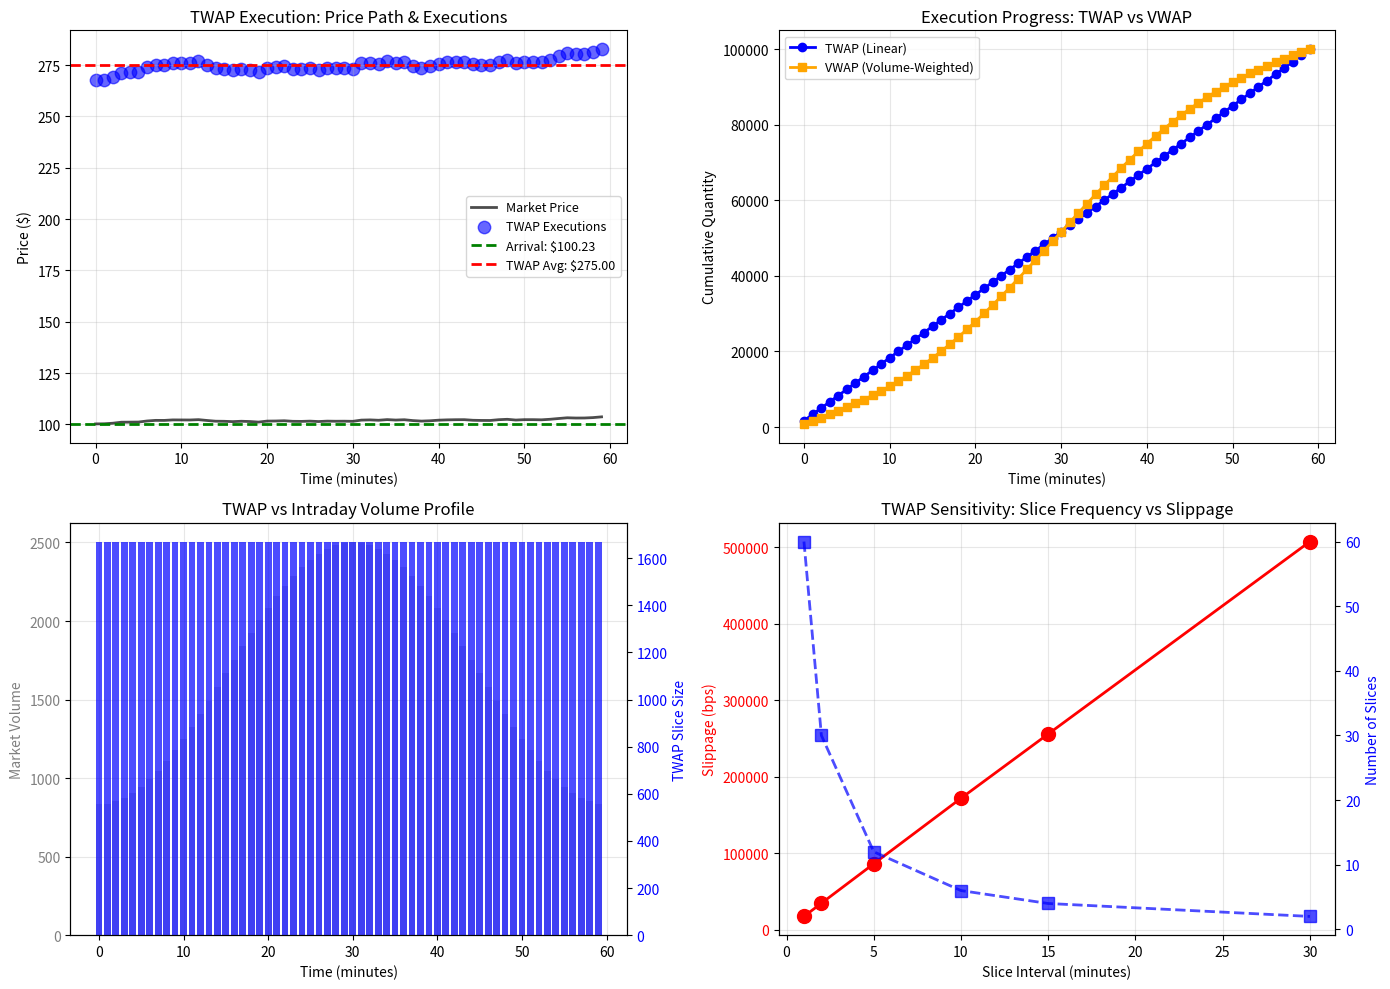
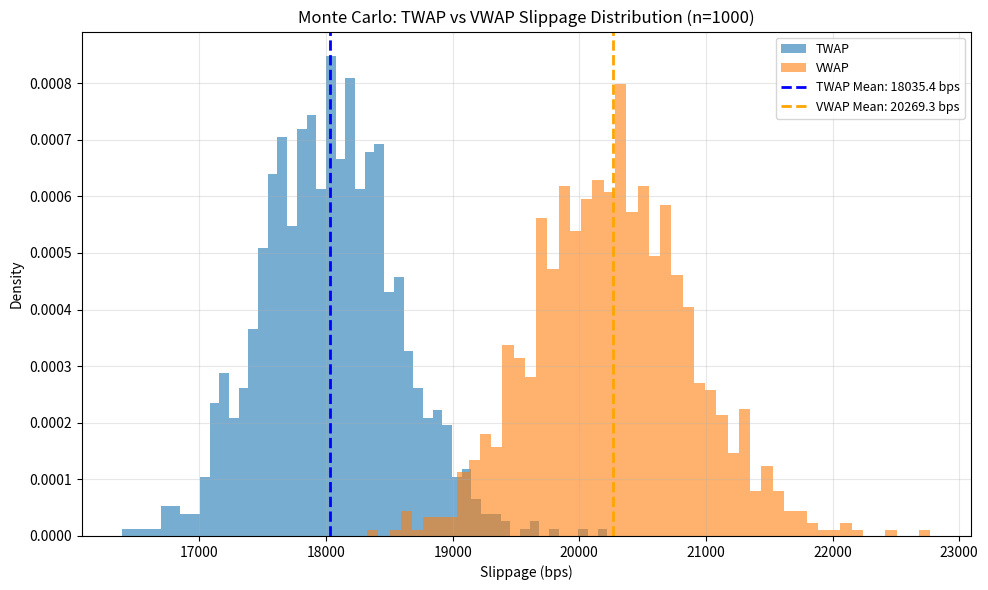

The script that saved these images, in order:
import numpy as np
import matplotlib.pyplot as plt
from datetime import datetime, timedelta

# Generate synthetic intraday price path
np.random.seed(42)

n_minutes = 60  # 1-hour execution window
initial_price = 100.0
volatility = 0.02  # 2% hourly vol

# Realistic intraday volume curve (U-shaped)
time_grid = np.arange(n_minutes)
volume_curve = 100 * (1 + 0.5*np.cos(2*np.pi*time_grid/n_minutes - np.pi))  # U-shape
volume_curve = volume_curve / volume_curve.sum()  # Normalize

# Price path with drift and noise
price_drift = 0.001  # 0.1% drift
price_changes = np.random.normal(price_drift, volatility/np.sqrt(n_minutes), n_minutes)
prices = initial_price * np.exp(np.cumsum(price_changes))

# Order parameters
total_quantity = 100000  # shares to execute
slice_interval = 1  # 1 minute between slices

# ============================================================================
# TWAP IMPLEMENTATION
# ============================================================================

def execute_twap(prices, total_qty, duration, slice_interval=1, market_impact_coef=0.00001):
    """
    Execute TWAP strategy: uniform slices over time.
    
    market_impact_coef: Price impact per share (temporary component)
    """
    n_slices = int(duration / slice_interval)
    slice_size = total_qty / n_slices
    
    execution_prices = []
    execution_times = []
    executed_qty = []
    remaining = total_qty
    
    for t in range(0, duration, slice_interval):
        if remaining <= 0:
            break
        
        # Market impact: temporary price increase for buying
        impact = market_impact_coef * slice_size * prices[t]
        execution_price = prices[t] * (1 + impact)
        
        # Execute slice
        qty_executed = min(slice_size, remaining)
        execution_prices.append(execution_price)
        execution_times.append(t)
        executed_qty.append(qty_executed)
        remaining -= qty_executed
    
    execution_prices = np.array(execution_prices)
    executed_qty = np.array(executed_qty)
    
    # Average execution price
    avg_price = np.sum(execution_prices * executed_qty) / total_qty
    
    # Slippage
    arrival_price = prices[0]
    slippage = avg_price - arrival_price
    slippage_bps = (slippage / arrival_price) * 10000
    
    return {
        'execution_prices': execution_prices,
        'execution_times': execution_times,
        'executed_qty': executed_qty,
        'avg_price': avg_price,
        'arrival_price': arrival_price,
        'slippage': slippage,
        'slippage_bps': slippage_bps,
        'n_slices': len(execution_prices)
    }

# ============================================================================
# VWAP IMPLEMENTATION (for comparison)
# ============================================================================

def execute_vwap(prices, volume_curve, total_qty, duration, market_impact_coef=0.00001):
    """
    Execute VWAP strategy: follow volume curve.
    """
    execution_prices = []
    execution_times = []
    executed_qty = []
    
    for t in range(duration):
        # Slice size proportional to volume
        slice_size = total_qty * volume_curve[t]
        
        # Market impact
        impact = market_impact_coef * slice_size * prices[t]
        execution_price = prices[t] * (1 + impact)
        
        execution_prices.append(execution_price)
        execution_times.append(t)
        executed_qty.append(slice_size)
    
    execution_prices = np.array(execution_prices)
    executed_qty = np.array(executed_qty)
    
    avg_price = np.sum(execution_prices * executed_qty) / total_qty
    arrival_price = prices[0]
    slippage = avg_price - arrival_price
    slippage_bps = (slippage / arrival_price) * 10000
    
    return {
        'execution_prices': execution_prices,
        'execution_times': execution_times,
        'executed_qty': executed_qty,
        'avg_price': avg_price,
        'arrival_price': arrival_price,
        'slippage': slippage,
        'slippage_bps': slippage_bps
    }

# ============================================================================
# EXECUTION SIMULATIONS
# ============================================================================

# Run TWAP
twap_result = execute_twap(prices, total_quantity, n_minutes, 
                          slice_interval=1, market_impact_coef=0.00001)

# Run VWAP
vwap_result = execute_vwap(prices, volume_curve, total_quantity, n_minutes,
                          market_impact_coef=0.00001)

# Aggressive execution (all at once)
aggressive_impact = 0.0001 * total_quantity * prices[0]
aggressive_price = prices[0] * (1 + aggressive_impact)
aggressive_slippage_bps = (aggressive_price - prices[0]) / prices[0] * 10000

# Passive execution (all at end)
passive_price = prices[-1]
passive_slippage_bps = (passive_price - prices[0]) / prices[0] * 10000

print("="*70)
print("TWAP EXECUTION ANALYSIS")
print("="*70)

print(f"\n1. TWAP Strategy Results:")
print(f"   Arrival Price: ${twap_result['arrival_price']:.2f}")
print(f"   Average Execution Price: ${twap_result['avg_price']:.2f}")
print(f"   Slippage: ${twap_result['slippage']:.4f} ({twap_result['slippage_bps']:.2f} bps)")
print(f"   Number of Slices: {twap_result['n_slices']}")

print(f"\n2. VWAP Strategy Results:")
print(f"   Average Execution Price: ${vwap_result['avg_price']:.2f}")
print(f"   Slippage: ${vwap_result['slippage']:.4f} ({vwap_result['slippage_bps']:.2f} bps)")

print(f"\n3. Aggressive Execution (Immediate):")
print(f"   Execution Price: ${aggressive_price:.2f}")
print(f"   Slippage: {aggressive_slippage_bps:.2f} bps (high market impact)")

print(f"\n4. Passive Execution (All at end):")
print(f"   Execution Price: ${passive_price:.2f}")
print(f"   Slippage: {passive_slippage_bps:.2f} bps (timing risk)")

print(f"\n5. Performance Ranking:")
strategies = [
    ('TWAP', twap_result['slippage_bps']),
    ('VWAP', vwap_result['slippage_bps']),
    ('Aggressive', aggressive_slippage_bps),
    ('Passive', passive_slippage_bps)
]
strategies_sorted = sorted(strategies, key=lambda x: abs(x[1]))
for i, (name, slip) in enumerate(strategies_sorted, 1):
    print(f"   {i}. {name:12} {slip:8.2f} bps")

# ============================================================================
# SENSITIVITY ANALYSIS
# ============================================================================

print("\n" + "="*70)
print("SENSITIVITY ANALYSIS: TWAP Slice Frequency")
print("="*70)

slice_intervals = [1, 2, 5, 10, 15, 30]
sensitivity_results = []

for interval in slice_intervals:
    result = execute_twap(prices, total_quantity, n_minutes, 
                         slice_interval=interval, market_impact_coef=0.00001)
    sensitivity_results.append({
        'interval': interval,
        'n_slices': result['n_slices'],
        'slippage_bps': result['slippage_bps']
    })
    print(f"\nSlice every {interval} min: {result['n_slices']:2d} slices, "
          f"slippage {result['slippage_bps']:7.2f} bps")

# ============================================================================
# VISUALIZATIONS
# ============================================================================

fig, axes = plt.subplots(2, 2, figsize=(14, 10))

# Plot 1: Price path with TWAP executions
ax1 = axes[0, 0]
ax1.plot(time_grid, prices, 'k-', linewidth=2, label='Market Price', alpha=0.7)
ax1.scatter(twap_result['execution_times'], twap_result['execution_prices'], 
           c='blue', s=80, alpha=0.6, marker='o', label='TWAP Executions')
ax1.axhline(y=twap_result['arrival_price'], color='green', linestyle='--', 
           linewidth=2, label=f'Arrival: ${twap_result["arrival_price"]:.2f}')
ax1.axhline(y=twap_result['avg_price'], color='red', linestyle='--', 
           linewidth=2, label=f'TWAP Avg: ${twap_result["avg_price"]:.2f}')
ax1.set_xlabel('Time (minutes)')
ax1.set_ylabel('Price ($)')
ax1.set_title('TWAP Execution: Price Path & Executions')
ax1.legend(fontsize=9)
ax1.grid(True, alpha=0.3)

# Plot 2: Cumulative quantity executed
ax2 = axes[0, 1]
twap_cumulative = np.cumsum(twap_result['executed_qty'])
vwap_cumulative = np.cumsum(vwap_result['executed_qty'])

ax2.plot(twap_result['execution_times'], twap_cumulative, 
        'o-', linewidth=2, label='TWAP (Linear)', color='blue')
ax2.plot(vwap_result['execution_times'], vwap_cumulative, 
        's-', linewidth=2, label='VWAP (Volume-Weighted)', color='orange')
ax2.set_xlabel('Time (minutes)')
ax2.set_ylabel('Cumulative Quantity')
ax2.set_title('Execution Progress: TWAP vs VWAP')
ax2.legend(fontsize=9)
ax2.grid(True, alpha=0.3)

# Plot 3: Volume curve overlay
ax3 = axes[1, 0]
ax3_twin = ax3.twinx()

# Volume curve
ax3.bar(time_grid, volume_curve * total_quantity, alpha=0.3, color='gray', 
       label='Market Volume')
# TWAP slices
ax3_twin.bar(twap_result['execution_times'], twap_result['executed_qty'], 
            alpha=0.7, color='blue', width=0.8, label='TWAP Slices')

ax3.set_xlabel('Time (minutes)')
ax3.set_ylabel('Market Volume', color='gray')
ax3_twin.set_ylabel('TWAP Slice Size', color='blue')
ax3.set_title('TWAP vs Intraday Volume Profile')
ax3.tick_params(axis='y', labelcolor='gray')
ax3_twin.tick_params(axis='y', labelcolor='blue')
ax3.grid(True, alpha=0.3)

# Plot 4: Sensitivity analysis
ax4 = axes[1, 1]
intervals = [r['interval'] for r in sensitivity_results]
slippages = [r['slippage_bps'] for r in sensitivity_results]
n_slices_list = [r['n_slices'] for r in sensitivity_results]

ax4.plot(intervals, slippages, 'o-', linewidth=2, markersize=10, color='red')
ax4.set_xlabel('Slice Interval (minutes)')
ax4.set_ylabel('Slippage (bps)', color='red')
ax4.set_title('TWAP Sensitivity: Slice Frequency vs Slippage')
ax4.tick_params(axis='y', labelcolor='red')
ax4.grid(True, alpha=0.3)

# Add number of slices on secondary axis
ax4_twin = ax4.twinx()
ax4_twin.plot(intervals, n_slices_list, 's--', linewidth=2, 
             markersize=8, color='blue', alpha=0.7)
ax4_twin.set_ylabel('Number of Slices', color='blue')
ax4_twin.tick_params(axis='y', labelcolor='blue')

plt.tight_layout()
plt.savefig('twap_execution_analysis.png', dpi=100, bbox_inches='tight')
print("\n✓ Visualization saved: twap_execution_analysis.png")
plt.show()

# ============================================================================
# MONTE CARLO: TWAP ROBUSTNESS
# ============================================================================

print("\n" + "="*70)
print("MONTE CARLO SIMULATION: TWAP Performance Distribution")
print("="*70)

n_simulations = 1000
twap_slippages = []
vwap_slippages = []

for sim in range(n_simulations):
    # Generate random price path
    sim_prices = initial_price * np.exp(np.cumsum(
        np.random.normal(price_drift, volatility/np.sqrt(n_minutes), n_minutes)))
    
    # TWAP
    twap_sim = execute_twap(sim_prices, total_quantity, n_minutes, 
                           slice_interval=1, market_impact_coef=0.00001)
    twap_slippages.append(twap_sim['slippage_bps'])
    
    # VWAP
    vwap_sim = execute_vwap(sim_prices, volume_curve, total_quantity, n_minutes,
                           market_impact_coef=0.00001)
    vwap_slippages.append(vwap_sim['slippage_bps'])

twap_slippages = np.array(twap_slippages)
vwap_slippages = np.array(vwap_slippages)

print(f"\nTWAP Statistics (n={n_simulations}):")
print(f"   Mean Slippage: {twap_slippages.mean():.2f} bps")
print(f"   Std Dev: {twap_slippages.std():.2f} bps")
print(f"   95% VaR (worst 5%): {np.percentile(twap_slippages, 95):.2f} bps")
print(f"   Max Slippage: {twap_slippages.max():.2f} bps")

print(f"\nVWAP Statistics (n={n_simulations}):")
print(f"   Mean Slippage: {vwap_slippages.mean():.2f} bps")
print(f"   Std Dev: {vwap_slippages.std():.2f} bps")
print(f"   95% VaR: {np.percentile(vwap_slippages, 95):.2f} bps")
print(f"   Max Slippage: {vwap_slippages.max():.2f} bps")

# Create distribution plot
fig, ax = plt.subplots(1, 1, figsize=(10, 6))
ax.hist(twap_slippages, bins=50, alpha=0.6, label='TWAP', density=True)
ax.hist(vwap_slippages, bins=50, alpha=0.6, label='VWAP', density=True)
ax.axvline(twap_slippages.mean(), color='blue', linestyle='--', 
          linewidth=2, label=f'TWAP Mean: {twap_slippages.mean():.1f} bps')
ax.axvline(vwap_slippages.mean(), color='orange', linestyle='--', 
          linewidth=2, label=f'VWAP Mean: {vwap_slippages.mean():.1f} bps')
ax.set_xlabel('Slippage (bps)')
ax.set_ylabel('Density')
ax.set_title(f'Monte Carlo: TWAP vs VWAP Slippage Distribution (n={n_simulations})')
ax.legend(fontsize=9)
ax.grid(True, alpha=0.3)
plt.tight_layout()
plt.savefig('twap_monte_carlo.png', dpi=100, bbox_inches='tight')
print("✓ Visualization saved: twap_monte_carlo.png")
plt.show()
